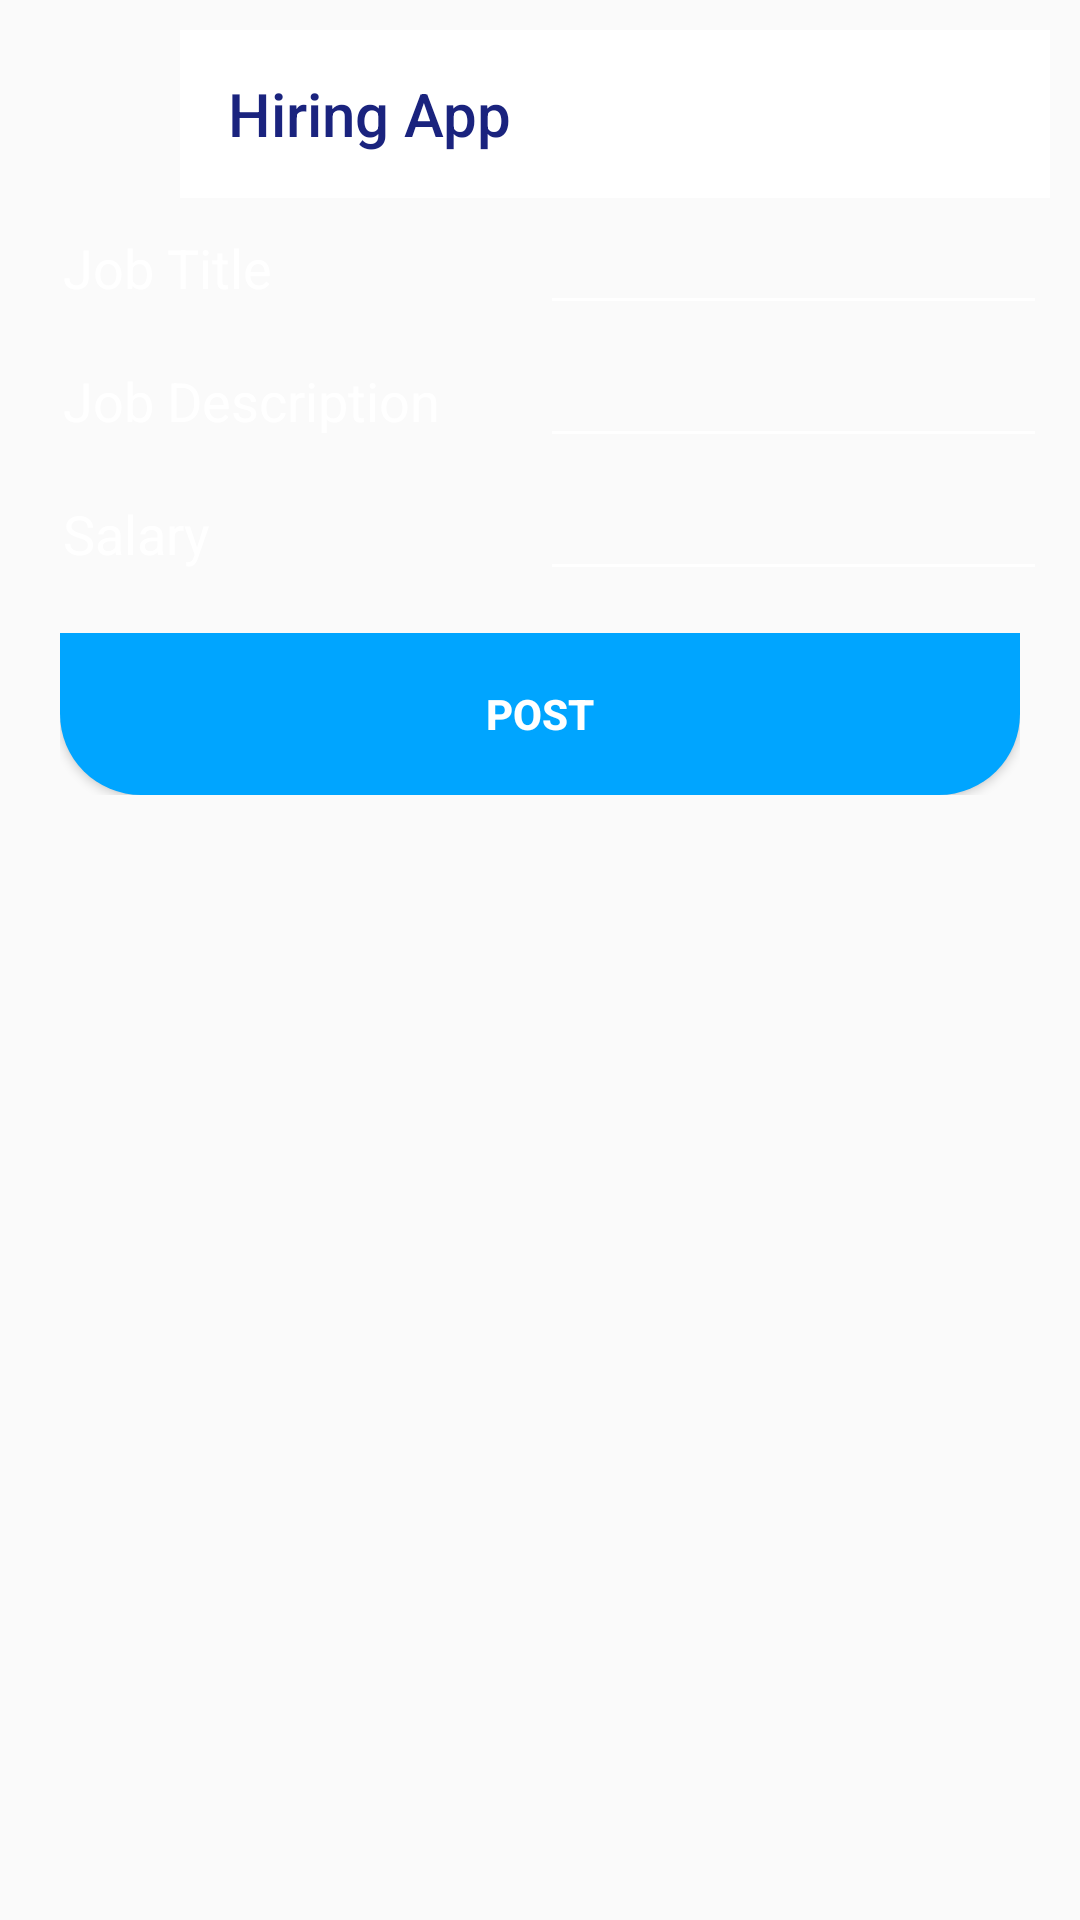

Layout XML and referenced resources for this Android screen:
<!-- AndroidManifest.xml: application theme AppTheme -->
<!-- res/layout/activity_insert_job_post.xml -->
<?xml version="1.0" encoding="utf-8"?>
<LinearLayout xmlns:android="http://schemas.android.com/apk/res/android"
android:layout_width="match_parent"
android:layout_height="match_parent"
xmlns:app="http://schemas.android.com/apk/res-auto"
android:orientation="vertical"
android:padding="10dp"
>
    <LinearLayout
        android:layout_width="match_parent"
        android:layout_height="wrap_content"
        android:orientation="horizontal">
        <ImageView
            android:layout_width="50dp"
            android:layout_height="50dp"
            android:src="@drawable/splashicon"/>
        <androidx.appcompat.widget.Toolbar
            android:id="@+id/toolbar"
            android:layout_width="match_parent"
            android:layout_height="wrap_content"
            android:layout_alignParentStart="true"
            app:titleTextColor="@color/textcolor"
            app:title="Hiring App"
            android:background="@color/colorPrimary">
        </androidx.appcompat.widget.Toolbar>
    </LinearLayout>

    <androidx.cardview.widget.CardView
        android:layout_width="match_parent"
        android:layout_height="wrap_content"
        android:layout_alignParentStart="true"
        android:layout_alignParentLeft="true"
        android:layout_alignParentTop="true"
        android:background="@drawable/gradient"
        app:cardBackgroundColor="@android:color/transparent"
        app:cardCornerRadius="8dp"
        app:cardElevation="0dp"
        >

        <LinearLayout
            android:layout_width="match_parent"
            android:layout_height="wrap_content"
            android:orientation="vertical"
            android:background="@drawable/gradient"
            android:padding="1dp">
            <LinearLayout
                android:layout_width="match_parent"
                android:layout_height="wrap_content"
                android:orientation="horizontal">
                <TextView
                    android:layout_width="match_parent"
                    android:layout_weight="1"
                    android:layout_height="wrap_content"
                    android:text="Job Title"
                    android:textColor="@color/whiteTextColor"
                    android:padding="10dp"
                    android:textAppearance="?android:textAppearanceMedium"/>

                <EditText
                    android:layout_weight="1"
                    android:layout_width="match_parent"
                    android:layout_height="wrap_content"
                    android:textColor="@color/whiteTextColor"
                    android:id="@+id/EdtTxt_Job_Title"
                    android:backgroundTint="@color/whiteTextColor"
                    />
            </LinearLayout>

            <LinearLayout

                android:layout_width="match_parent"
                android:layout_height="wrap_content"
                android:textColor="@color/whiteTextColor"
                android:orientation="horizontal">

                <TextView
                    android:layout_weight="1"
                    android:layout_width="match_parent"
                    android:layout_height="wrap_content"
                    android:text="Job Description"
                    android:textColor="@color/whiteTextColor"
                    android:padding="10dp"
                    android:textAppearance="?android:textAppearanceMedium"/>

                <EditText
                    android:backgroundTint="@color/whiteTextColor"
                    android:layout_weight="1"
                    android:layout_width="match_parent"
                    android:layout_height="wrap_content"
                    android:textColor="@color/whiteTextColor"
                    android:id="@+id/EdtTxt_Job_Description"/>

            </LinearLayout>



            <LinearLayout
                android:layout_weight="1"
                android:layout_width="match_parent"
                android:layout_height="wrap_content"
                android:orientation="horizontal">

                <TextView
                    android:layout_weight="1"
                    android:layout_width="match_parent"
                    android:layout_height="wrap_content"
                    android:text="Salary"
                    android:padding="10dp"
                    android:textColor="@color/whiteTextColor"
                    android:textAppearance="?android:textAppearanceMedium"/>

                <EditText
                    android:backgroundTint="@color/whiteTextColor"
                    android:layout_weight="1"
                    android:layout_width="match_parent"
                    android:layout_height="wrap_content"
                    android:id="@+id/EdtTxt_Salary"
                    android:textColor="@color/whiteTextColor"/>
            </LinearLayout>




        </LinearLayout>
    </androidx.cardview.widget.CardView>
    <LinearLayout
        android:layout_width="match_parent"
        android:layout_height="wrap_content"
        android:orientation="horizontal"
        android:padding="10dp">
        <Button
            android:layout_width="match_parent"
            android:layout_height="wrap_content"
            android:text="POST"
            android:id="@+id/btn_Post_Job"
            style="@style/loginButton"
            android:textColor="@color/whiteTextColor"/>
    </LinearLayout>
</LinearLayout>
<!-- resources referenced by this layout -->
<resources>
  <color name="colorPrimary">#fff</color>
  <color name="textcolor">#1A237E</color>
  <color name="whiteTextColor">#fff</color>
  <style name="loginButton" parent="viewParent">
          <item name="android:background">@drawable/login_button_bk</item>
          <item name="android:textColor">@color/whiteTextColor</item>
          <item name="android:textStyle">bold</item>
      </style>
  <style name="AppTheme" parent="Theme.AppCompat.Light.NoActionBar">
          
          <item name="colorPrimary">@color/colorPrimary</item>
          <item name="colorPrimaryDark">@color/colorPrimaryDark</item>
          <item name="colorAccent">@color/colorAccent</item>
          <item name="android:windowLightStatusBar">true</item>
          <item name="drawerArrowStyle">@style/DrawerArrowStyle</item>
      </style>
  <style name="viewParent">
          <item name="android:layout_width">wrap_content</item>
          <item name="android:layout_height">wrap_content</item>
      </style>
  <!-- drawable login_button_bk (drawable-v24) -->
  <?xml version="1.0" encoding="utf-8"?>
  <shape xmlns:android="http://schemas.android.com/apk/res/android" android:shape="rectangle" >
      <corners
          android:bottomLeftRadius="27dp"
          android:bottomRightRadius="27dp"
          android:topLeftRadius="0dp"
          android:topRightRadius="0dp"
          />
      <solid
          android:color="#00a5ff"
          />
      <size
          android:width="182dp"
          android:height="54dp"
          />
      </shape>
  <color name="colorPrimaryDark">#fff</color>
  <color name="colorAccent">#1A237E</color>
  <style name="DrawerArrowStyle" parent="Widget.AppCompat.DrawerArrowToggle">
          <item name="color">@color/colorAccent</item>
      </style>
</resources>
